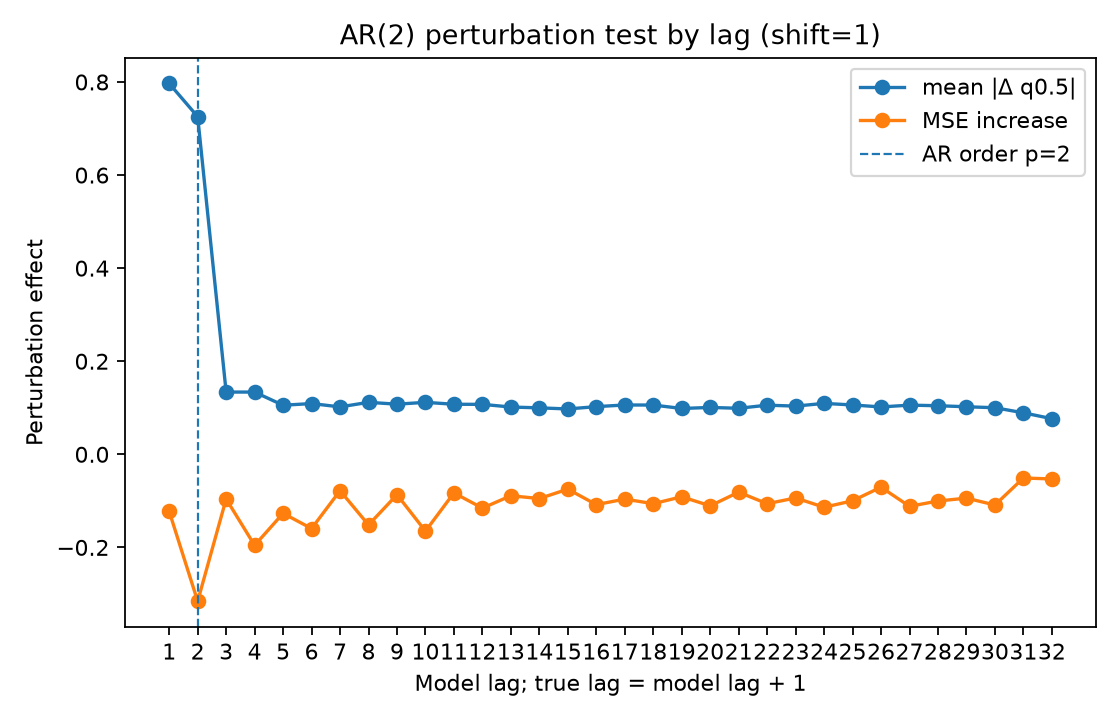

Data behind this chart, as committed beside it:
lag, true_lag, is_within_ar_order, true_lag_within_ar_order, mean_abs_delta, mean_squared_delta, mse_to_conditional_mean_after_perturb, mse_increase_to_conditional_mean
1.0, 2.0, 1.0, 1.0, 0.7968, 1.69, 3.075, -0.1227
2.0, 3.0, 1.0, 0.0, 0.7255, 1.223, 2.882, -0.3157
3.0, 4.0, 0.0, 0.0, 0.1337, 0.06382, 3.102, -0.09592
4.0, 5.0, 0.0, 0.0, 0.1337, 0.05308, 3.003, -0.1956
5.0, 6.0, 0.0, 0.0, 0.1054, 0.03553, 3.071, -0.1268
6.0, 7.0, 0.0, 0.0, 0.1091, 0.03707, 3.039, -0.1595
7.0, 8.0, 0.0, 0.0, 0.1019, 0.03381, 3.12, -0.07811
8.0, 9.0, 0.0, 0.0, 0.1117, 0.04026, 3.046, -0.1517
9.0, 10.0, 0.0, 0.0, 0.1077, 0.03527, 3.111, -0.08675
10.0, 11.0, 0.0, 0.0, 0.1117, 0.03796, 3.033, -0.165
11.0, 12.0, 0.0, 0.0, 0.1075, 0.03653, 3.115, -0.08292
12.0, 13.0, 0.0, 0.0, 0.1074, 0.03557, 3.083, -0.1156
13.0, 14.0, 0.0, 0.0, 0.1016, 0.0316, 3.109, -0.08904
14.0, 15.0, 0.0, 0.0, 0.09982, 0.0304, 3.103, -0.09506
15.0, 16.0, 0.0, 0.0, 0.09748, 0.02913, 3.123, -0.07483
16.0, 17.0, 0.0, 0.0, 0.1024, 0.03208, 3.09, -0.1081
17.0, 18.0, 0.0, 0.0, 0.106, 0.03526, 3.102, -0.0962
18.0, 19.0, 0.0, 0.0, 0.1059, 0.03294, 3.092, -0.1061
19.0, 20.0, 0.0, 0.0, 0.09849, 0.03058, 3.107, -0.09122
20.0, 21.0, 0.0, 0.0, 0.1007, 0.03133, 3.087, -0.1107
21.0, 22.0, 0.0, 0.0, 0.09892, 0.02922, 3.117, -0.08132
22.0, 23.0, 0.0, 0.0, 0.1056, 0.03613, 3.092, -0.1061
23.0, 24.0, 0.0, 0.0, 0.1036, 0.03341, 3.104, -0.09374
24.0, 25.0, 0.0, 0.0, 0.1094, 0.03697, 3.084, -0.1138
25.0, 26.0, 0.0, 0.0, 0.106, 0.03438, 3.098, -0.09983
26.0, 27.0, 0.0, 0.0, 0.1018, 0.03185, 3.128, -0.07059
27.0, 28.0, 0.0, 0.0, 0.1056, 0.03661, 3.086, -0.1118
28.0, 29.0, 0.0, 0.0, 0.1044, 0.03157, 3.098, -0.1003
29.0, 30.0, 0.0, 0.0, 0.1022, 0.03329, 3.104, -0.09415
30.0, 31.0, 0.0, 0.0, 0.1001, 0.02953, 3.089, -0.1089
31.0, 32.0, 0.0, 0.0, 0.08919, 0.02336, 3.147, -0.05092
32.0, 33.0, 0.0, 0.0, 0.07656, 0.01624, 3.145, -0.05289
